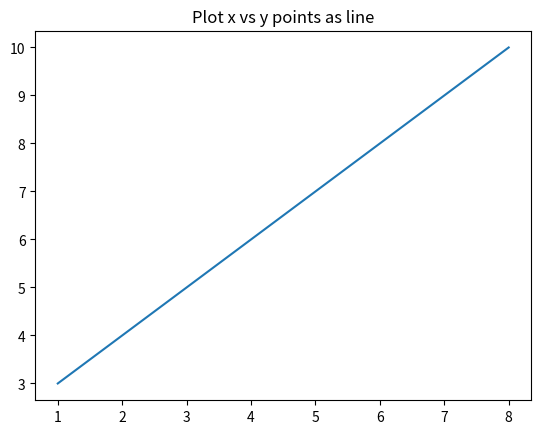

The script that saved this image:
## Plotting x and y points

# Most of the Matplotlib utilities lies under the pyplot submodule, and are usually imported under the plt alias

# The plot() function is used to draw points (markers) in a diagram.
# By default, the plot() function draws a line from point to point.
# The function takes parameters for specifying points in the diagram.
# Parameter 1 is an array containing the points on the x-axis.
# Parameter 2 is an array containing the points on the y-axis.

import matplotlib.pyplot as plt
import numpy as np

xpoints = np.array([1, 8])
ypoints = np.array([3, 10])

plt.plot(xpoints, ypoints)
plt.title("Plot x vs y points as line")
plt.show()